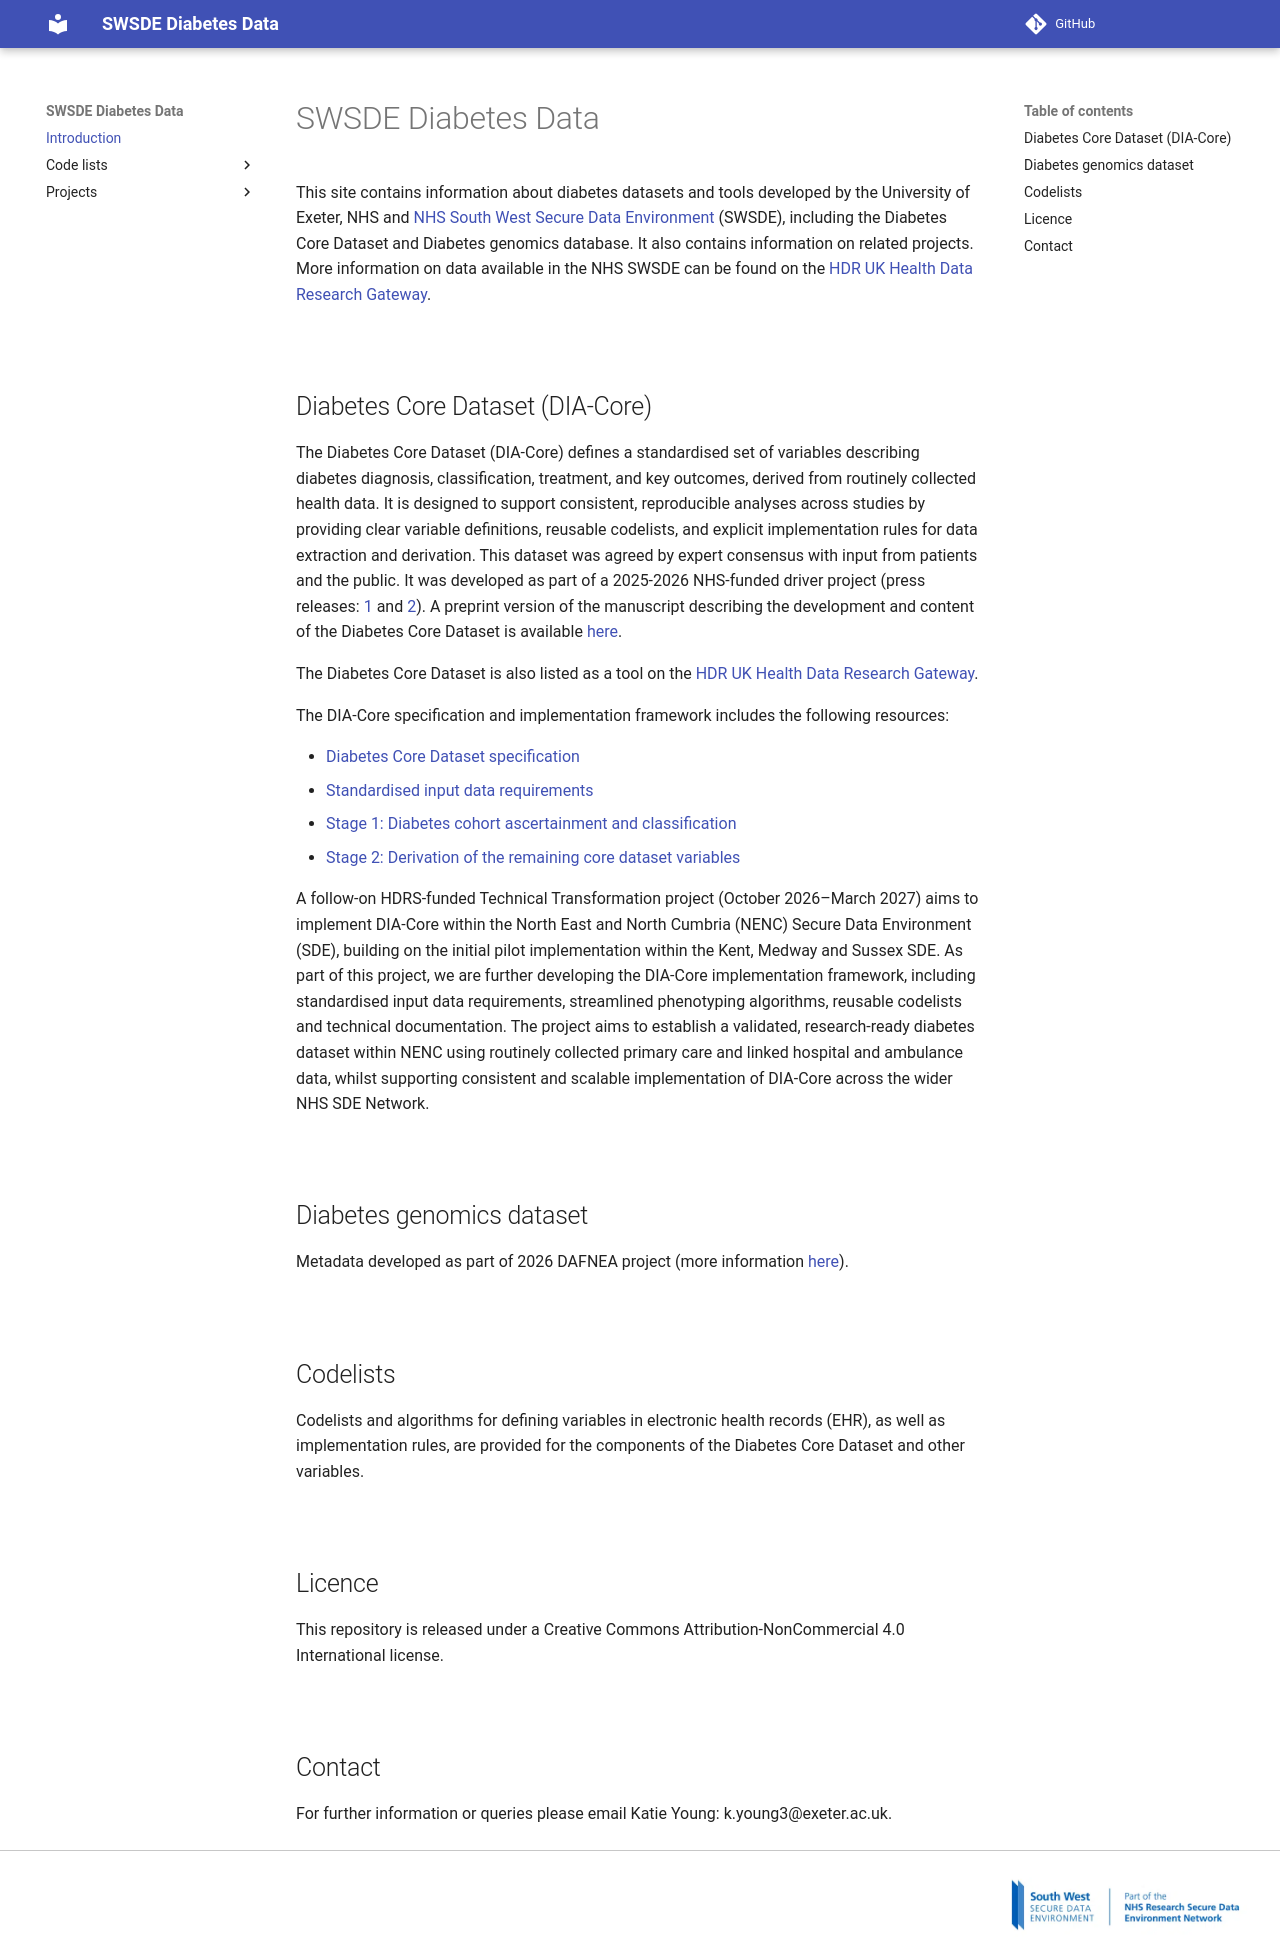

repository: Exeter-Diabetes/sde-sw-framework · page: index.html · generator: mkdocs

---
title: "Introduction"
---

# SWSDE Diabetes Data

This site contains information about diabetes datasets and tools developed by the University of Exeter, NHS and [NHS South West Secure Data Environment](https://www.southwestsde.nhs.uk/) (SWSDE), including the Diabetes Core Dataset and Diabetes genomics database. It also contains information on related projects. More information on data available in the NHS SWSDE can be found on the [HDR UK Health Data Research Gateway](https://healthdatagateway.org/en/data-custodian/94).

&nbsp;

## Diabetes Core Dataset (DIA-Core)

The Diabetes Core Dataset (DIA-Core) defines a standardised set of variables describing diabetes diagnosis, classification, treatment, and key outcomes, derived from routinely collected health data. It is designed to support consistent, reproducible analyses across studies by providing clear variable definitions, reusable codelists, and explicit implementation rules for data extraction and derivation. This dataset was agreed by expert consensus with input from patients and the public. It was developed as part of a 2025-2026 NHS-funded driver project (press releases: [1](https://www.southwestsde.nhs.uk/transforming-diabetes-research-south-west-sde-leads-new-projects/) and [2](https://digital.nhs.uk/data-and-information/research-powered-by-data/life-saving-research/news/8-pioneering-research-projects-show-the-way-on-the-value-of-data)). A preprint version of the manuscript describing the development and content of the Diabetes Core Dataset is available [here](https://www.medrxiv.org/content/10.64898/2026.08.03.26359232v1).

The Diabetes Core Dataset is also listed as a tool on the [HDR UK Health Data Research Gateway](https://healthdatagateway.org/en/tool/426).

The DIA-Core specification and implementation framework includes the following resources:

- [Diabetes Core Dataset specification](projects/Core%20dataset/index.md)
- [Standardised input data requirements](projects/Core%20dataset/data_requirements.md)
- [Stage 1: Diabetes cohort ascertainment and classification](projects/Core%20dataset/diabetes_cohort.md)
- [Stage 2: Derivation of the remaining core dataset variables](projects/Core%20dataset/core_variables.md)

A follow-on HDRS-funded Technical Transformation project (October 2026–March 2027) aims to implement DIA-Core within the North East and North Cumbria (NENC) Secure Data Environment (SDE), building on the initial pilot implementation within the Kent, Medway and Sussex SDE. As part of this project, we are further developing the DIA-Core implementation framework, including standardised input data requirements, streamlined phenotyping algorithms, reusable codelists and technical documentation. The project aims to establish a validated, research-ready diabetes dataset within NENC using routinely collected primary care and linked hospital and ambulance data, whilst supporting consistent and scalable implementation of DIA-Core across the wider NHS SDE Network.

&nbsp;

## Diabetes genomics dataset

Metadata developed as part of 2026 DAFNEA project (more information [here](https://www.southwestsde.nhs.uk/new-1m-fund-to-accelerate-research-access-to-health-and-care-data-in-the-south-west/)).

&nbsp;

## Codelists

Codelists and algorithms for defining variables in electronic health records (EHR), as well as implementation rules, are provided for the components of the Diabetes Core Dataset and other variables.

&nbsp;

## Licence

This repository is released under a Creative Commons Attribution-NonCommercial 4.0 International license.

&nbsp;

## Contact

For further information or queries please email Katie Young: k.young3@exeter.ac.uk.
